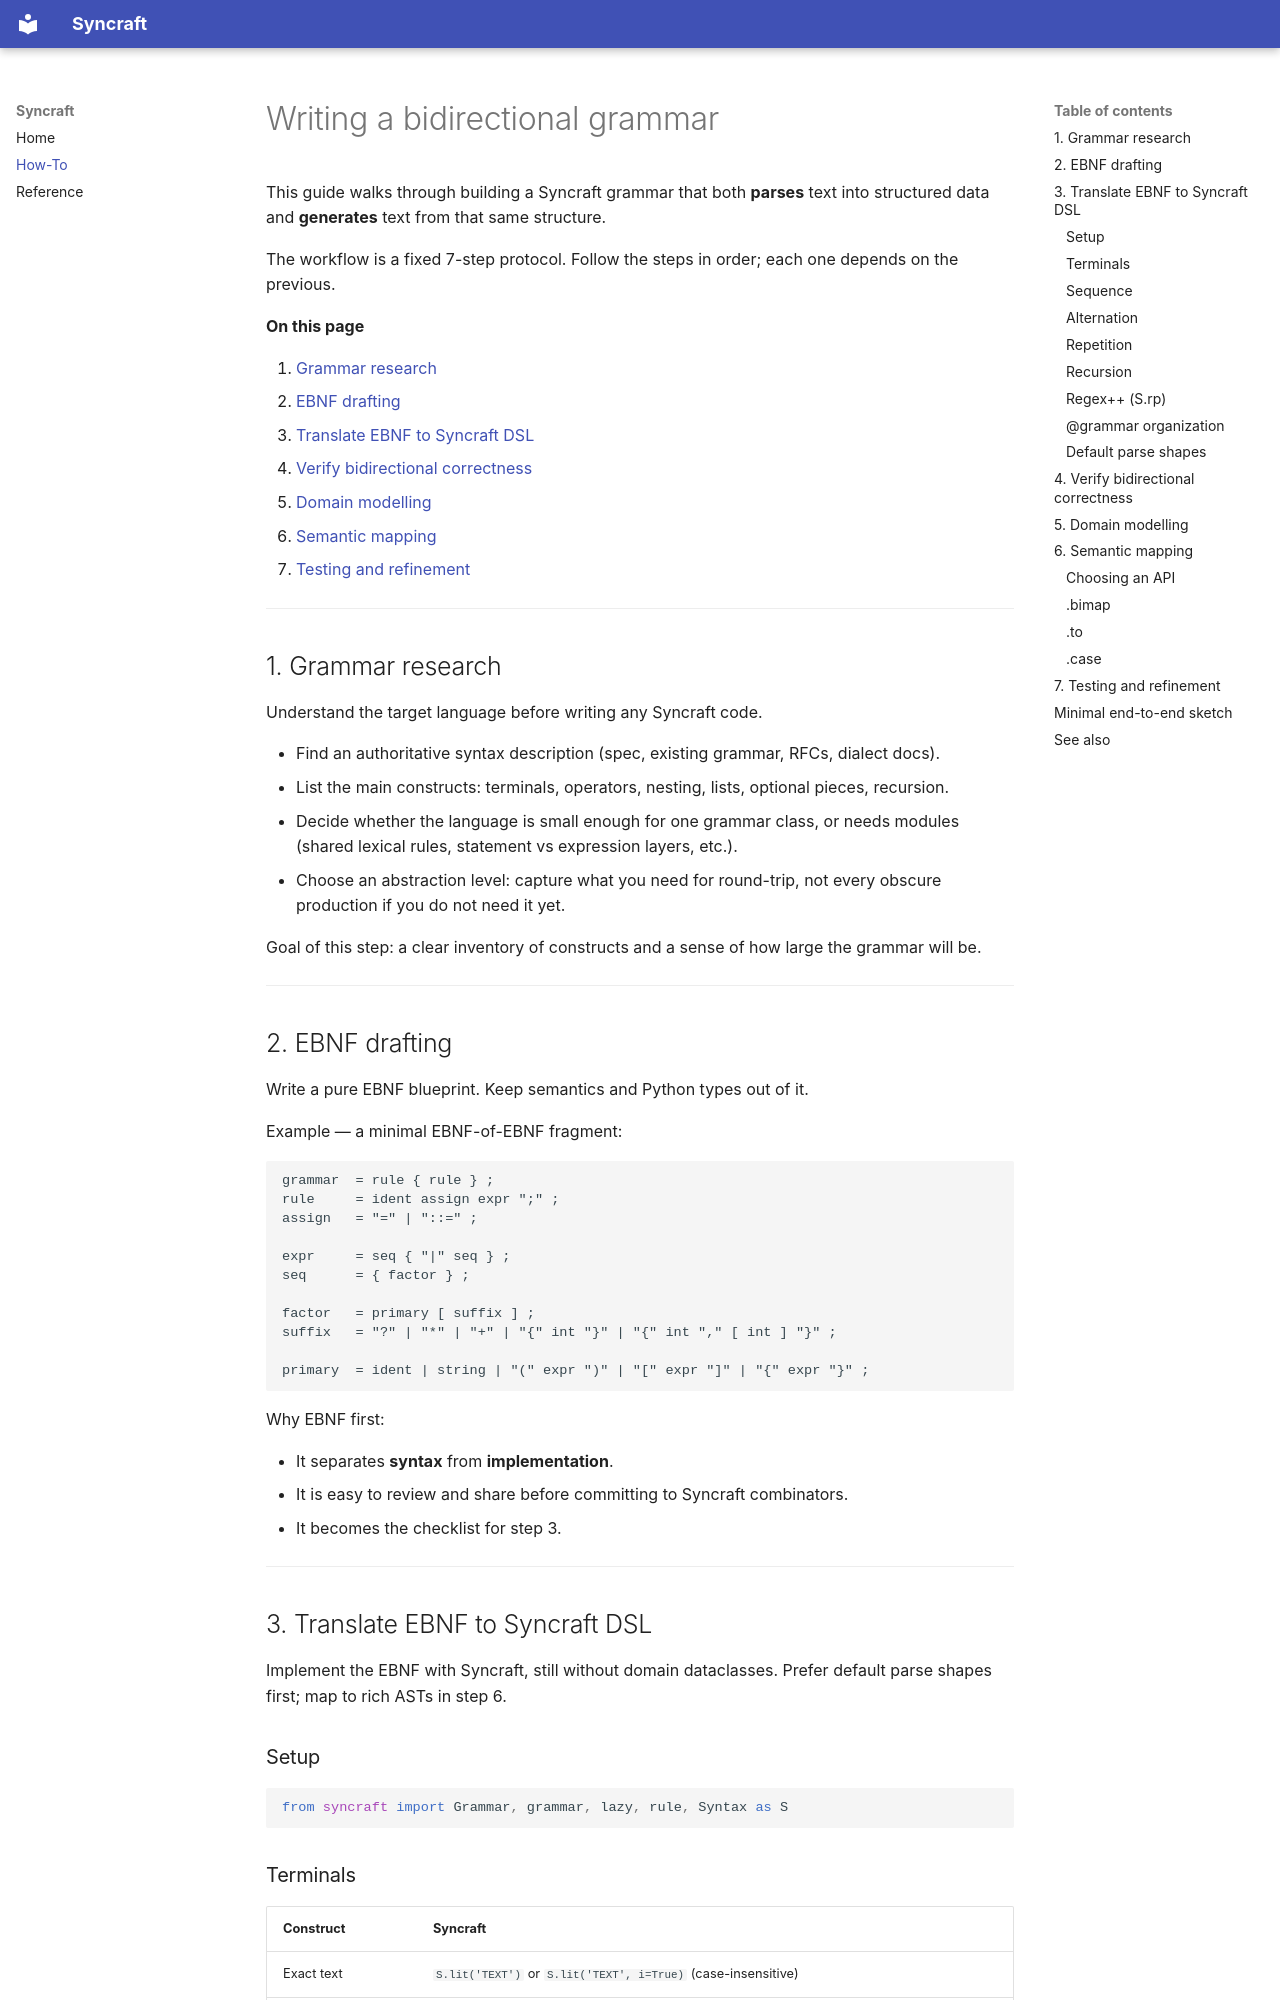

repository: afmkt/syncraft · page: how-to/bidirectional-grammar/index.html · generator: mkdocs

# Writing a bidirectional grammar

This guide walks through building a Syncraft grammar that both **parses** text into structured data and **generates** text from that same structure.

The workflow is a fixed 7-step protocol. Follow the steps in order; each one depends on the previous.

**On this page**

1. [Grammar research](#1-grammar-research)
2. [EBNF drafting](#2-ebnf-drafting)
3. [Translate EBNF to Syncraft DSL](#3-translate-ebnf-to-syncraft-dsl)
4. [Verify bidirectional correctness](#4-verify-bidirectional-correctness)
5. [Domain modelling](#5-domain-modelling)
6. [Semantic mapping](#6-semantic-mapping)
7. [Testing and refinement](#7-testing-and-refinement)

---

## 1. Grammar research

Understand the target language before writing any Syncraft code.

- Find an authoritative syntax description (spec, existing grammar, RFCs, dialect docs).
- List the main constructs: terminals, operators, nesting, lists, optional pieces, recursion.
- Decide whether the language is small enough for one grammar class, or needs modules (shared lexical rules, statement vs expression layers, etc.).
- Choose an abstraction level: capture what you need for round-trip, not every obscure production if you do not need it yet.

Goal of this step: a clear inventory of constructs and a sense of how large the grammar will be.

---

## 2. EBNF drafting

Write a pure EBNF blueprint. Keep semantics and Python types out of it.

Example — a minimal EBNF-of-EBNF fragment:

```text
grammar  = rule { rule } ;
rule     = ident assign expr ";" ;
assign   = "=" | "::=" ;

expr     = seq { "|" seq } ;
seq      = { factor } ;

factor   = primary [ suffix ] ;
suffix   = "?" | "*" | "+" | "{" int "}" | "{" int "," [ int ] "}" ;

primary  = ident | string | "(" expr ")" | "[" expr "]" | "{" expr "}" ;
```

Why EBNF first:

- It separates **syntax** from **implementation**.
- It is easy to review and share before committing to Syncraft combinators.
- It becomes the checklist for step 3.

---

## 3. Translate EBNF to Syncraft DSL

Implement the EBNF with Syncraft, still without domain dataclasses. Prefer default parse shapes first; map to rich ASTs in step 6.
